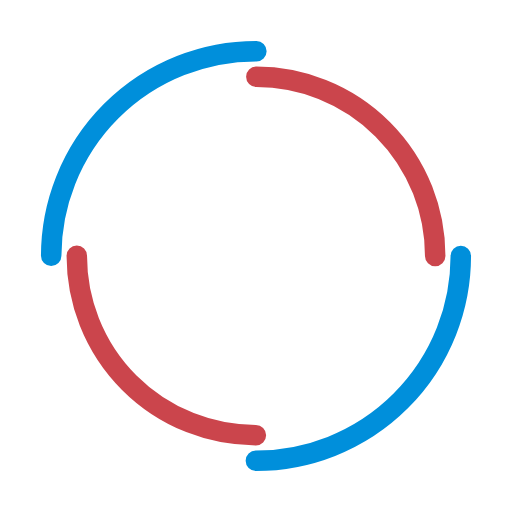
t = 0.00 s
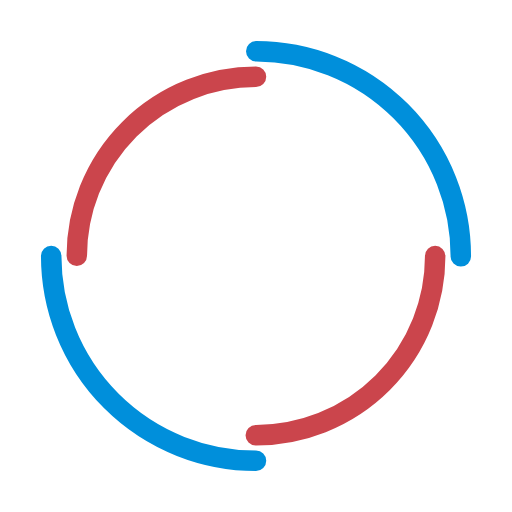
t = 0.25 s
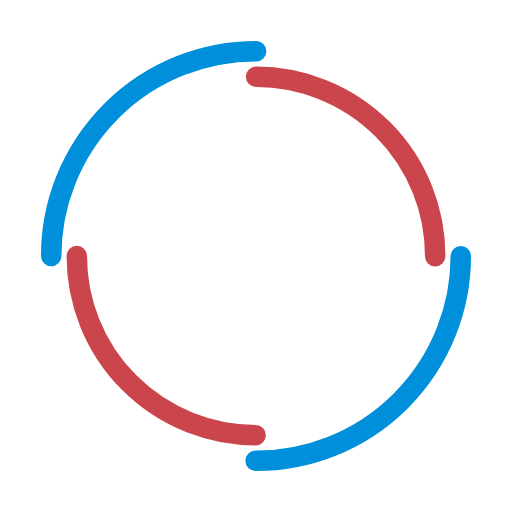
t = 0.50 s
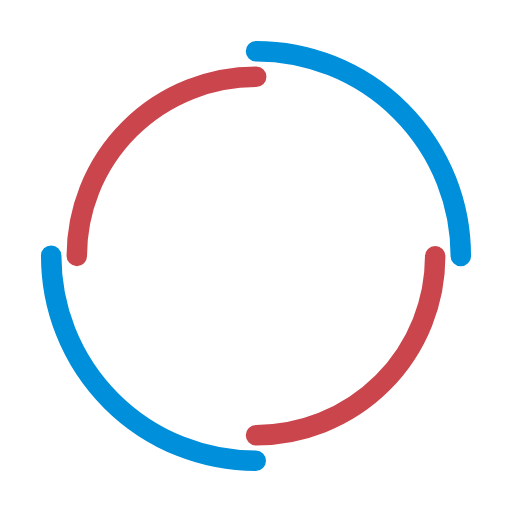
t = 0.75 s

The animated SVG that drew these frames (rendered in a browser with its animation timeline set to each time). Animation: 2 SMIL elements (animateTransform=2); one cycle of 1.00 s, repeats indefinitely.

<svg width="29px"  height="29px"  xmlns="http://www.w3.org/2000/svg" viewBox="0 0 100 100" preserveAspectRatio="xMidYMid" class="lds-double-ring" style="background: none;"><circle cx="50" cy="50" ng-attr-r="{{config.radius}}" ng-attr-stroke-width="{{config.width}}" ng-attr-stroke="{{config.c1}}" ng-attr-stroke-dasharray="{{config.dasharray}}" fill="none" stroke-linecap="round" r="40" stroke-width="4" stroke="#008fdb" stroke-dasharray="62.83185307179586 62.83185307179586" transform="rotate(246 50 50)"><animateTransform attributeName="transform" type="rotate" calcMode="linear" values="0 50 50;360 50 50" keyTimes="0;1" dur="1s" begin="0s" repeatCount="indefinite"></animateTransform></circle><circle cx="50" cy="50" ng-attr-r="{{config.radius2}}" ng-attr-stroke-width="{{config.width}}" ng-attr-stroke="{{config.c2}}" ng-attr-stroke-dasharray="{{config.dasharray2}}" ng-attr-stroke-dashoffset="{{config.dashoffset2}}" fill="none" stroke-linecap="round" r="35" stroke-width="4" stroke="#cb454c" stroke-dasharray="54.97787143782138 54.97787143782138" stroke-dashoffset="54.97787143782138" transform="rotate(-246 50 50)"><animateTransform attributeName="transform" type="rotate" calcMode="linear" values="0 50 50;-360 50 50" keyTimes="0;1" dur="1s" begin="0s" repeatCount="indefinite"></animateTransform></circle></svg>